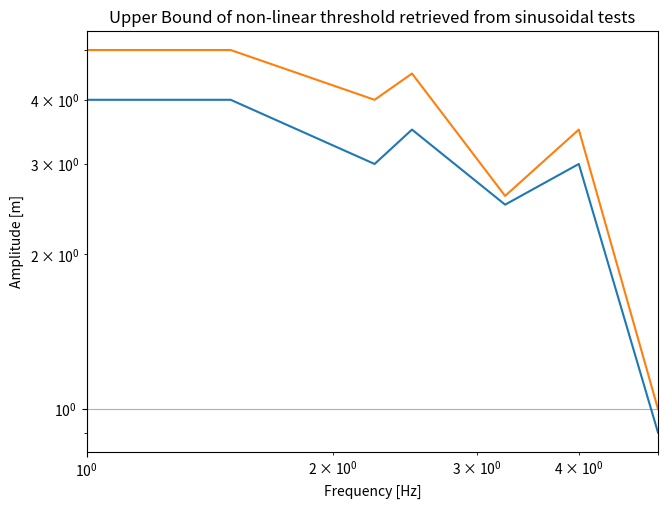

Recreate this plot in Python.
import numpy as np
import matplotlib.pyplot as plt

'''
Class to store and manage the upper-bound estimation
of the non-linearity threshold obtained with sinusoidal
inputs.
'''

# Type of element in threshold vector
th_sample_type = np.dtype([('freq', '<f4'), ('A_min', '<f4'), ('A_max', '<f4')])

# Some plotting parameters
x_label = "Frequency [Hz]"
y_label = "Amplitude [m]"
x_min   = 0.005 # used as x coordinate for zero frequency component of tests in log scale

class NLthUpperbound():
    
    def __init__(self, delta_amp, delta_freq, f_min, f_max):
        self.delta_amp  = delta_amp  # max gap accepted between amp th samples
        self.delta_freq = delta_freq # min gap accepted between amp th samples
        self.f_min = f_min           # frequency range to explore
        self.f_max = f_max

        # init vector for the [freq, A_min, A_max] triplets
        self.nlth = np.array([], dtype=th_sample_type)

    '''
    Add frequency sample to bound to non-linearity threshold
    A sample contains a lower and upper bound of the threshold
    '''
    def add_sample(self, frequency, amplitude_min, amplitude_max):
        # check if frequency is in range. Rise just warning otherwise
        if frequency<self.f_min or frequency>self.f_max :
            print("WARNING--NLthUpperbound: you sampled outside out of the freq bounds")
        ## TODO check if frequency has already been sampled
        if frequency in self.nlth['freq'] :
            print("WARNING--NLthUpperbound: trying to add the same frequency twice")
            return

        for i, th in enumerate(self.nlth) : # TODO: implement as binary search, not linear
            if frequency<th['freq'] :
                self.nlth = np.insert(self.nlth, i, [(frequency, amplitude_min, amplitude_max)])
                return
        # if we get here it means we have reached the end of the thresholds vector
        self.nlth = np.append(self.nlth,np.array((frequency, amplitude_min, amplitude_max),\
                                                 dtype=th_sample_type))

    '''
    Search samples in threshold for "jumps" in threshold that are larger than delta_amp
    If found, returns a frequency where the jump is that should be sampled.
    If something is wrong or search is over returns False
    '''
    def sample(self):
        # check for nlth to have at least two elements
        if self.nlth.size<2 :
            print("ERROR--NLthUpperbound: need at least two samples in nlth to evaluate gaps")
            return False
        for i, th in enumerate(self.nlth) :
            if i == self.nlth.size-1 : 
                print("Phase 1 done: no jumps >delta_amp in threshold preliminary evaluation")
                return False
            else :
                a_avg_prev = (  self.nlth[i]['A_max'] +   self.nlth[i]['A_min']) /2
                a_avg_next = (self.nlth[i+1]['A_max'] + self.nlth[i+1]['A_min']) /2
                amp_gap  = abs(a_avg_next-a_avg_prev)>self.delta_amp
                freq_gap = abs(self.nlth[i+1]['freq']-self.nlth[i]['freq'])>self.delta_freq
                if amp_gap and freq_gap :
                    return (self.nlth[i]['freq'] + self.nlth[i+1]['freq']) /2

    '''
    Plot upper and lower bounds
    '''
    def plot(self) :
        # 
        non_lin_fig , non_lin_ax = plt.subplots(1, 1)
        non_lin_fig.tight_layout()
        plt.setp(non_lin_ax, xlabel=x_label, ylabel=y_label)
        non_lin_ax.set_xscale('log')
        non_lin_ax.set_yscale('log')
        # non_lin_ax.set_ylim(0,6.3)
        non_lin_ax.grid()
        non_lin_ax.set_xlim(self.f_min,self.f_max)
        non_lin_ax.title.set_text("Upper Bound of non-linear threshold retrieved from sinusoidal tests")

        non_lin_ax.plot(self.nlth['freq'],self.nlth['A_min'])
        non_lin_ax.plot(self.nlth['freq'],self.nlth['A_max'])

        plt.show()

    '''
    return maximum amplitude accepted by upper bound
    '''
    def get_maximum_amp(self) :
        if not(hasattr(self, "maximum_amp")) :
            self.maximum_amp = 0
            for th in self.nlth :
                if th['A_max']>self.maximum_amp :
                    self.maximum_amp = th['A_max']
        return self.maximum_amp

    '''
    return maximum amplitude accepted by upper bound
    at a given frequency
    '''
    def get_th_at_freq(self, freq, silent=True) :
        if (freq<self.f_min or freq>self.f_max) and not(silent) :
            print("WARNING--NLthUpperbound.get_th_at_freq:\
                   looking at {} which is out of freq range".format(freq))
            return False
        ### LINEAR SEARCH ###
        # for i in range(len(self.nlth['freq'])) :
        #     if self.nlth['freq'][i]>freq :
        #         return max(self.nlth['A_max'][i], self.nlth['A_max'][i-1])
        # return self.nlth['A_max'][-1]
        ### BINARY SEARCH ###
        start = 0
        end = len(self.nlth['freq']) - 1
        while end>(start+1) :
            mid = (start + end) // 2
            if(self.nlth['freq'][mid] > freq):
                end = mid
            else:
                start = mid
        # here we use A_min to be on the safe side
        return min(self.nlth['A_min'][end], self.nlth['A_min'][start])

    '''
    return average gap between two frequencies sampled in the
    upper-bounding of the non-linearity threshold.
    '''
    def get_freq_resolution(self) :
        return np.average([self.nlth['freq'][i+1]-self.nlth['freq'][i] for i in range(len(self.nlth)-1)])

    '''
    return the vector of sampled frequencies
    '''
    def get_freq_vector(self) :
        return self.nlth['freq']

if __name__ == "__main__":
    nlth = NLthUpperbound(0.5, 0.5, 1, 5)
    print(nlth.sample()) # supposed to throw an error
    nlth.add_sample(1,    4,   5)
    nlth.add_sample(1.5,  4,   5)
    nlth.add_sample(2.5,  3.5, 4.5)
    nlth.add_sample(2.25, 3,   4)
    nlth.add_sample(3.25, 2.5, 2.6)
    nlth.add_sample(4,    3,   3.5)
    nlth.add_sample(5,    0.9, 1)
    print("frequency resolution: "+str(nlth.get_freq_resolution()))
    nlth.plot()
